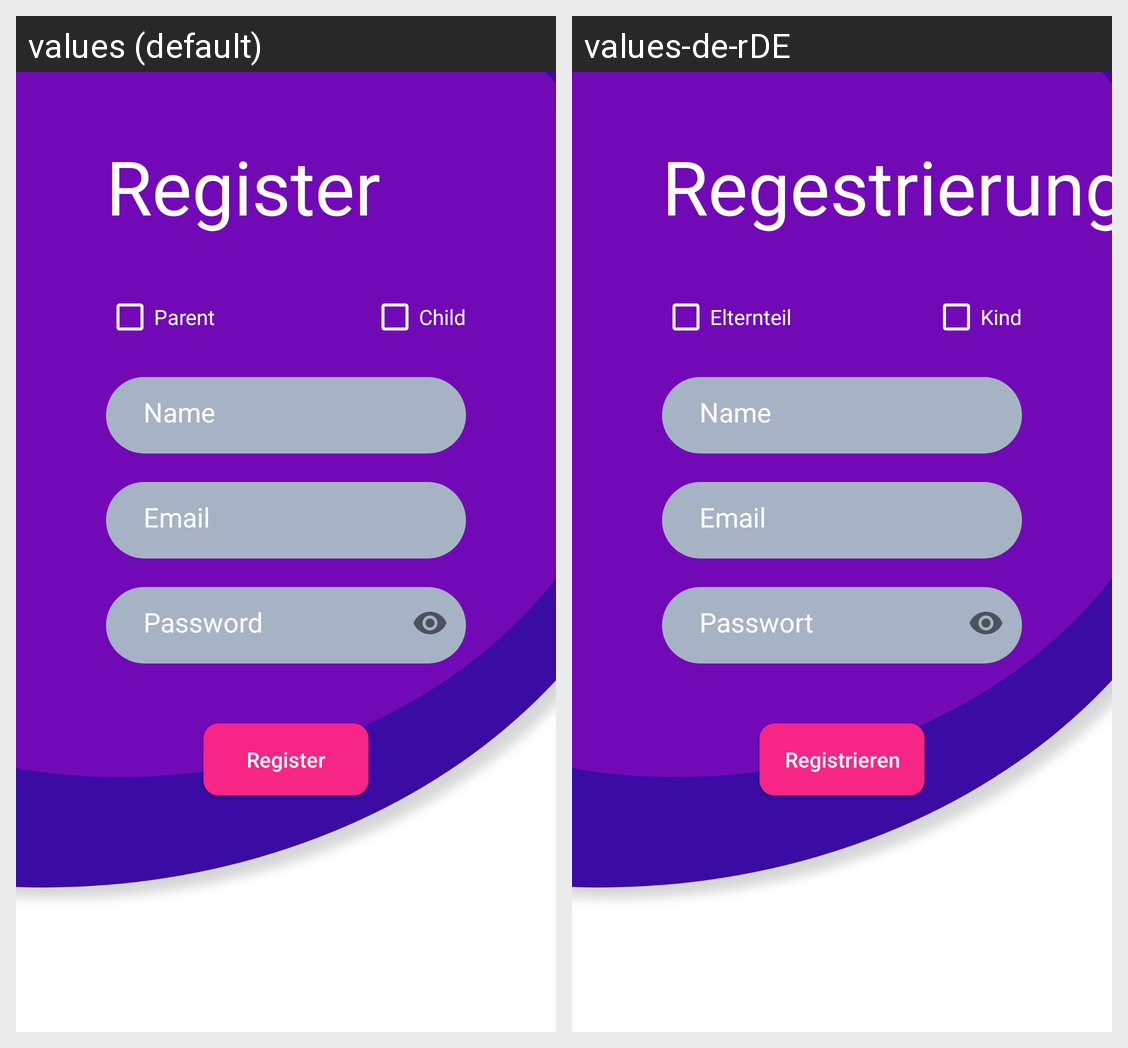

The Android screen above is rendered under two locales of the same app. Produce the string resources it draws, with the default and per-locale values.
Android screen res/layout/activity_register_screen.xml rendered under 2 locales, left to right: values (default), values-de-rDE. Device: Nexus 5 (rendered at 1080×1920; each locale shown at half size, 540×960, under a caption strip naming it); theme AppTheme.
Strings drawn on this screen, with the default value and each locale's value (text and hints the layout hard-codes, and strings that could not be matched under every locale, appear in the picture but are not listed):

register
  values: Register
  values-de-rDE: Registrieren

registerheadline
  values: Register
  values-de-rDE: Regestrierung

parent
  values: Parent
  values-de-rDE: Elternteil

child
  values: Child
  values-de-rDE: Kind
